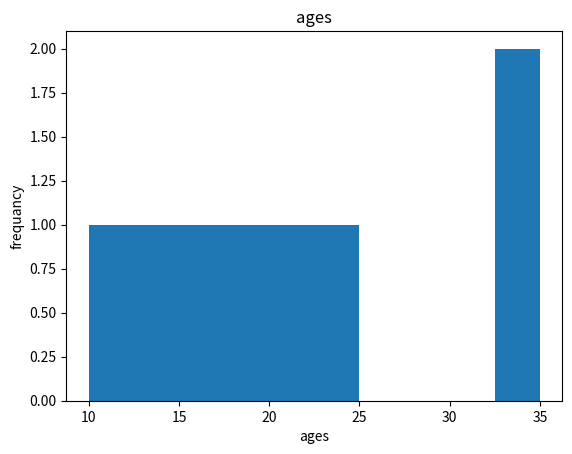

Write the Python code that produced this figure.
import matplotlib.pyplot as plt
ages = [10,23,14,18,17,22,34,35]
plt.hist(ages)
plt.title("ages")
plt.xlabel("ages")
plt.ylabel("frequancy")
plt.show()
